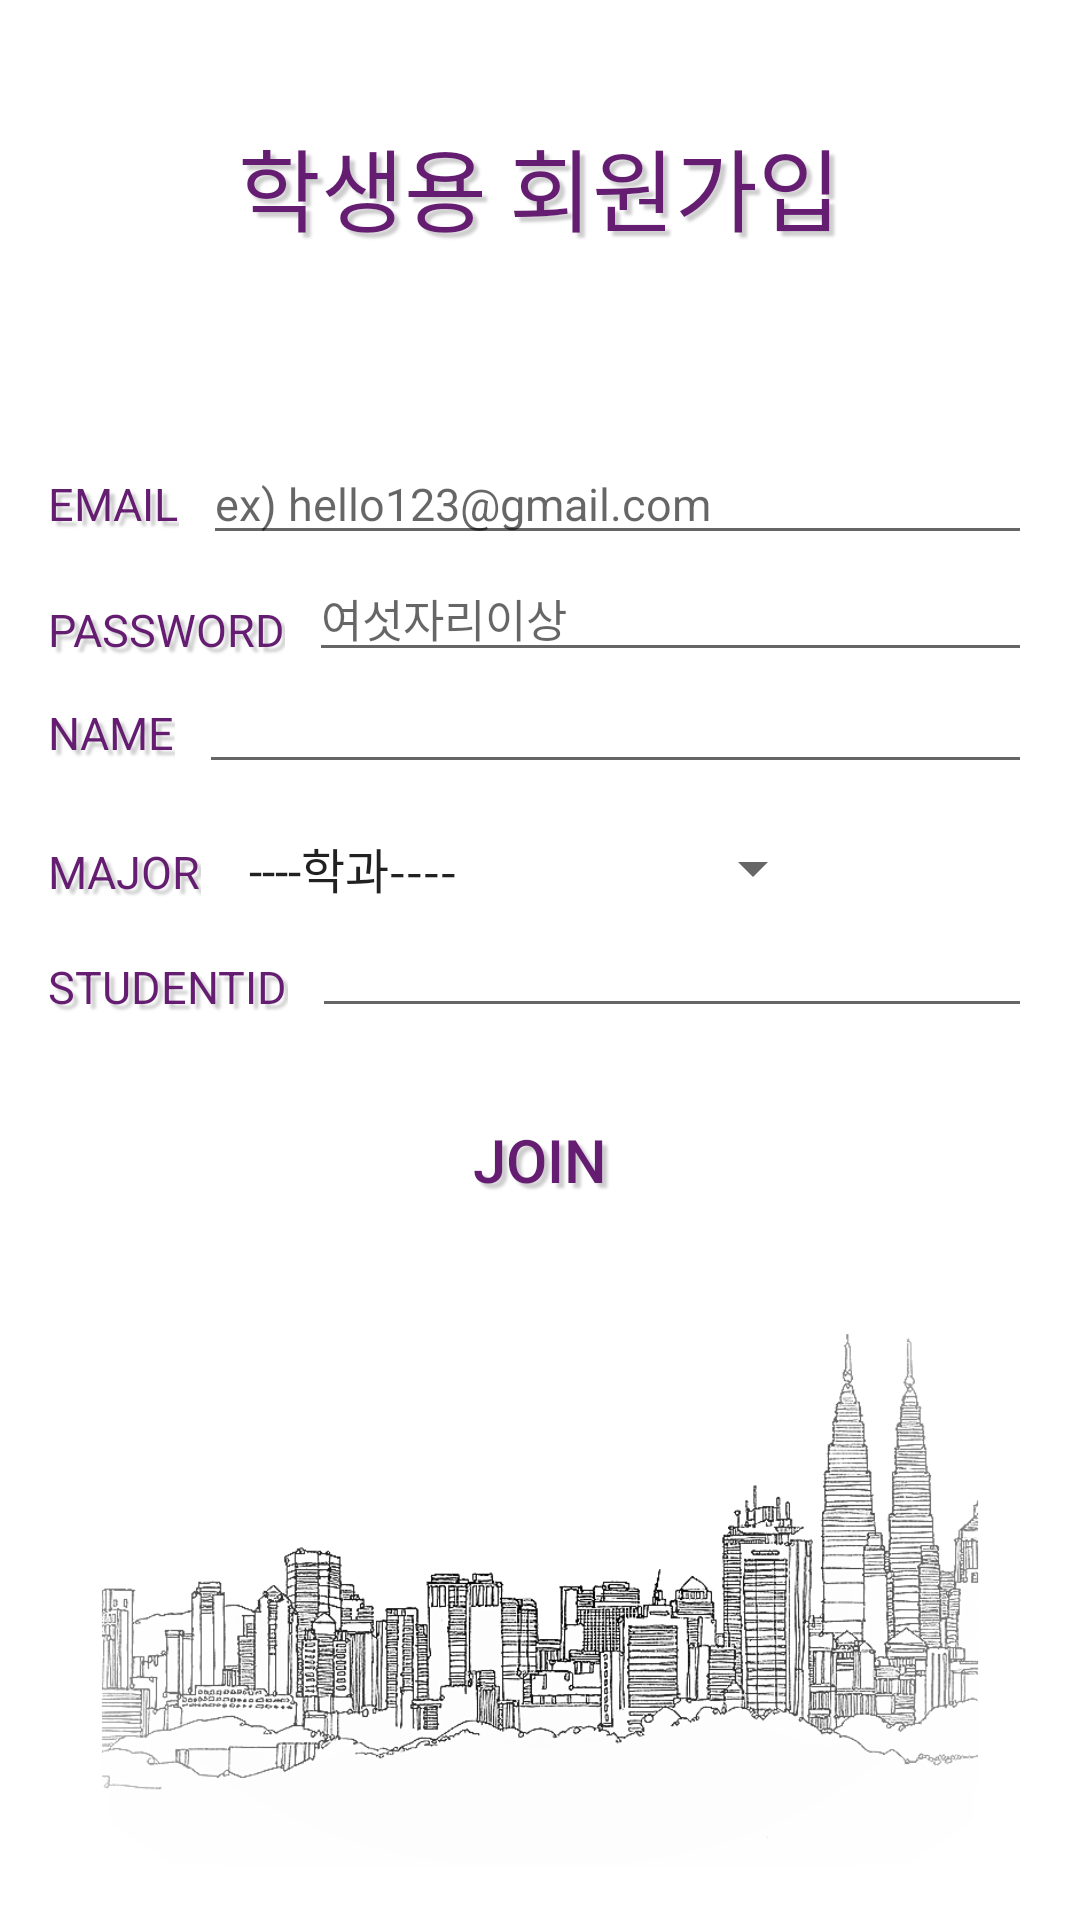

Layout XML and referenced resources for this Android screen:
<!-- AndroidManifest.xml: application theme AppTheme -->
<!-- res/layout/activity_st_join.xml -->
<?xml version="1.0" encoding="utf-8"?>
<LinearLayout xmlns:android="http://schemas.android.com/apk/res/android"
    xmlns:app="http://schemas.android.com/apk/res-auto"
    xmlns:tools="http://schemas.android.com/tools"
    android:layout_width="match_parent"
    android:layout_height="match_parent"
    tools:context=".Login_Join.StJoinActivity"
    android:orientation="vertical"
    android:background="#FFFFFF">

    <TextView
        android:layout_width="wrap_content"
        android:layout_height="wrap_content"
        android:layout_gravity="center"
        android:layout_marginTop="40dp"
        android:layout_marginBottom="64dp"
        android:shadowColor="#33000000"
        android:shadowDx="5.0"
        android:shadowDy="5.0"
        android:shadowRadius="2.0"
        android:text="학생용 회원가입"
        android:textColor="@color/colorAccent"
        android:textSize="30dp" />

    <LinearLayout
        android:layout_marginHorizontal="16dp"
        android:layout_width="match_parent"
        android:layout_height="wrap_content"
        android:gravity="left">

        <TextView
            android:layout_width="wrap_content"
            android:layout_height="wrap_content"
            android:shadowColor="#33000000"
            android:shadowDx="5.0"
            android:shadowDy="5.0"
            android:shadowRadius="2.0"
            android:text="EMAIL"
            android:textColor="@color/colorAccent"
            android:textSize="15dp" />

        <EditText
            android:id="@+id/semail_et"
            android:layout_marginLeft="8dp"
            android:layout_width="match_parent"
            android:layout_height="wrap_content"
            android:hint="ex) hello123@gmail.com"
            android:textSize="15dp"/>
    </LinearLayout>

    <LinearLayout
        android:layout_marginLeft="16dp"
        android:layout_marginRight="16dp"
        android:layout_width="match_parent"
        android:layout_height="wrap_content"
        android:gravity="left">

        <TextView
            android:layout_marginTop="4dp"
            android:layout_width="wrap_content"
            android:layout_height="wrap_content"
            android:shadowColor="#33000000"
            android:shadowDx="5.0"
            android:shadowDy="5.0"
            android:shadowRadius="2.0"
            android:text="PASSWORD"
            android:textColor="@color/colorAccent"
            android:textSize="15dp" />

        <EditText
            android:layout_marginLeft="8dp"
            android:id="@+id/spwd_et"
            android:layout_width="match_parent"
            android:layout_height="wrap_content"
            android:hint="여섯자리이상"
            android:textSize="15dp"/>
    </LinearLayout>


    <LinearLayout
        android:layout_marginHorizontal="16dp"
        android:layout_width="match_parent"
        android:layout_height="wrap_content"
        android:gravity="left">

        <TextView
            android:layout_width="wrap_content"
            android:layout_height="wrap_content"
            android:shadowColor="#33000000"
            android:shadowDx="5.0"
            android:shadowDy="5.0"
            android:shadowRadius="2.0"
            android:text="NAME"
            android:textColor="@color/colorAccent"
            android:textSize="15dp" />
    <EditText
        android:layout_marginLeft="8dp"
        android:id="@+id/sname_et"
        android:layout_width="match_parent"
        android:layout_height="wrap_content"
        android:textSize="15dp" />
    </LinearLayout>

    <LinearLayout
        android:layout_marginTop="16dp"
        android:layout_marginLeft="16dp"
        android:layout_marginRight="16dp"
        android:layout_width="match_parent"
        android:layout_height="wrap_content">

        <TextView
            android:layout_width="wrap_content"
            android:layout_height="wrap_content"
            android:shadowColor="#33000000"
            android:shadowDx="5.0"
            android:shadowDy="5.0"
            android:shadowRadius="2.0"
            android:text="MAJOR"
            android:textColor="@color/colorAccent"
            android:textSize="15dp" />

        <Spinner
            android:layout_marginLeft="8dp"
            android:id="@+id/major_spinner"
            android:layout_width="200dp"
            android:layout_height="wrap_content"
            android:entries="@array/major" />

    </LinearLayout>

    <LinearLayout
        android:layout_marginHorizontal="16dp"
        android:layout_width="match_parent"
        android:layout_height="wrap_content"
        android:gravity="left">

        <TextView
            android:layout_marginTop="4dp"
            android:layout_width="wrap_content"
            android:layout_height="wrap_content"
            android:shadowColor="#33000000"
            android:shadowDx="5.0"
            android:shadowDy="5.0"
            android:shadowRadius="2.0"
            android:text="STUDENTID"
            android:textColor="@color/colorAccent"
            android:textSize="15dp" />

    <EditText
        android:layout_marginLeft="8dp"
        android:id="@+id/studentid_et"
        android:layout_width="match_parent"
        android:layout_height="wrap_content"
        android:inputType="number" />

    </LinearLayout>

    <Button
        android:id="@+id/sjoin_btn"
        style="?android:attr/borderlessButtonStyle"
        android:background="#FFFFFF"
        android:layout_gravity="center"
        android:layout_width="wrap_content"
        android:layout_height="wrap_content"
        android:text="JOIN"
        android:textSize="20dp"
        android:textColor="@color/colorAccent"
        android:layout_marginTop="20dp"
        android:shadowColor="#33000000"
        android:shadowDx="5.0"
        android:shadowDy="5.0"
        android:shadowRadius="2.0"/>

    <ImageView
        android:layout_gravity="center"
        android:layout_width="wrap_content"
        android:layout_height="wrap_content"
        android:src="@drawable/kko"/>

</LinearLayout>
<!-- resources referenced by this layout -->
<resources>
  <string-array name="major">
          <item>----학과----</item>
          <item>컴퓨터정보공학과</item>
          <item>철도경영물류학과</item>
          <item>철도인프라시스템공학과</item>
          <item>철도차량시스템공학과</item>
          <item>철도전기전자전공학과</item>
      </string-array>
  <color name="colorAccent">#641D71</color>
  <!-- drawable kko: png bitmap (drawable, 149267 bytes) -->
  <style name="AppTheme" parent="Theme.AppCompat.Light.NoActionBar">
          
          <item name="colorPrimary">@color/colorPrimary</item>
          <item name="colorPrimaryDark">@color/colorPrimaryDark</item>
          <item name="colorAccent">@color/colorAccent</item>
      </style>
  <color name="colorPrimary">#E91E63</color>
  <color name="colorPrimaryDark">#F1F1F1</color>
</resources>
